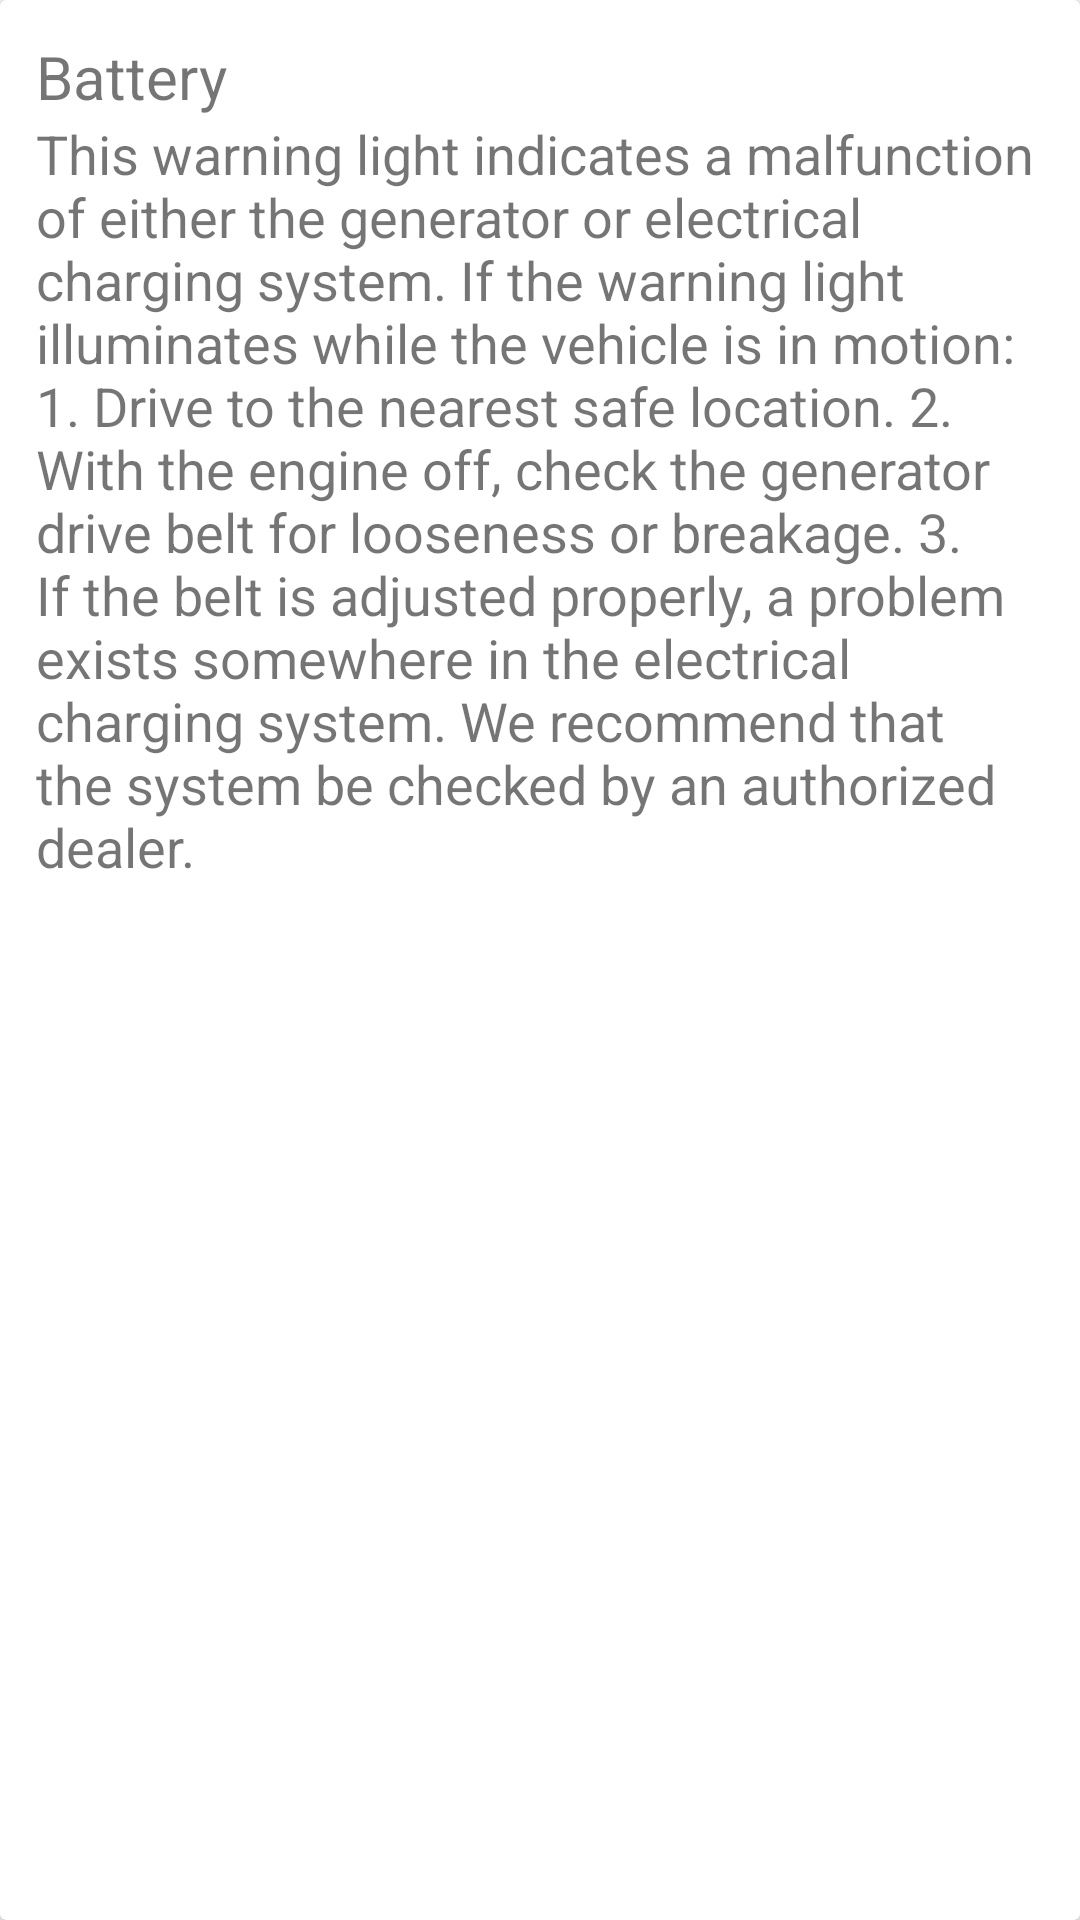

Android layout source for this screen:
<!-- AndroidManifest.xml: application theme AppTheme -->
<!-- res/layout/card_battery.xml -->
<?xml version="1.0" encoding="utf-8"?>
<android.support.v7.widget.CardView xmlns:android="http://schemas.android.com/apk/res/android"
    android:layout_width="match_parent"
    android:layout_height="wrap_content"
    android:layout_margin="10dp"

    >
    <LinearLayout
        android:layout_width="match_parent"
        android:layout_height="wrap_content"
        android:orientation="vertical"
        android:padding="12dp">

        <TextView
            android:layout_width="match_parent"
            android:layout_height="wrap_content"
            android:text="Battery"
            android:textSize="20sp"/>

        <TextView
            android:layout_width="match_parent"
            android:layout_height="wrap_content"
            android:text="@string/battery"
            android:textSize="18sp"/>

    </LinearLayout>

</android.support.v7.widget.CardView>
<!-- resources referenced by this layout -->
<resources>
  <string name="battery">This warning light indicates a malfunction of either the generator or electrical charging system. If the warning light illuminates while the vehicle is in motion: 1. Drive to the nearest safe location. 2. With the engine off, check the generator drive belt for looseness or breakage. 3. If the belt is adjusted properly, a problem exists somewhere in the electrical charging system. We recommend that the system be checked by an authorized dealer.</string>
  <style name="AppTheme" parent="Theme.AppCompat.Light.NoActionBar">
          
          <item name="colorPrimary">@color/colorPrimary</item>
          <item name="colorPrimaryDark">@color/colorPrimaryDark</item>
          <item name="colorAccent">@color/colorAccent</item>
      </style>
  <color name="colorPrimary">#2E7D32</color>
  <color name="colorPrimaryDark">#1B5E20</color>
  <color name="colorAccent">#FF4081</color>
</resources>
